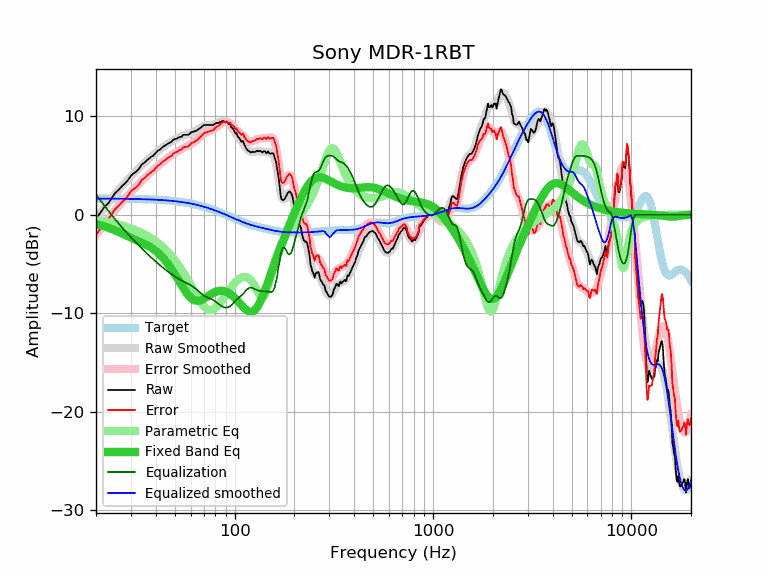

The table this chart was drawn from, first rows:
frequency, raw, error, smoothed, error_smoothed, equalization, parametric_eq, equalized_raw, equalized_smoothed, target
20, -0.43, -2.07, -0.40, -2.04, 2.04, -0.94, 1.61, 1.64, 1.64
21, 0.17, -1.47, 0.16, -1.48, 1.48, -1.05, 1.65, 1.64, 1.64
22, 0.76, -0.87, 0.70, -0.94, 0.94, -1.18, 1.70, 1.64, 1.64
23, 1.14, -0.49, 1.20, -0.43, 0.43, -1.31, 1.57, 1.63, 1.63
24, 1.68, 0.05, 1.67, 0.04, -0.04, -1.45, 1.64, 1.63, 1.63
25, 2.21, 0.58, 2.11, 0.48, -0.48, -1.60, 1.73, 1.63, 1.63
26, 2.53, 0.91, 2.52, 0.89, -0.89, -1.75, 1.64, 1.62, 1.62
27, 2.89, 1.27, 2.90, 1.28, -1.28, -1.90, 1.61, 1.62, 1.62
28, 3.19, 1.57, 3.25, 1.63, -1.63, -2.05, 1.56, 1.62, 1.62
29, 3.53, 1.92, 3.58, 1.97, -1.97, -2.19, 1.56, 1.61, 1.61
30, 3.96, 2.35, 3.90, 2.29, -2.29, -2.33, 1.67, 1.61, 1.61
31, 4.22, 2.62, 4.20, 2.60, -2.60, -2.46, 1.63, 1.60, 1.60
32, 4.40, 2.80, 4.48, 2.89, -2.89, -2.58, 1.51, 1.60, 1.60
33, 4.69, 3.10, 4.75, 3.16, -3.16, -2.70, 1.53, 1.59, 1.59
34, 5.11, 3.53, 5.01, 3.43, -3.43, -2.82, 1.68, 1.58, 1.58
35, 5.27, 3.70, 5.26, 3.68, -3.68, -2.95, 1.59, 1.58, 1.58
36, 5.51, 3.94, 5.49, 3.92, -3.92, -3.08, 1.59, 1.57, 1.57
37, 5.70, 4.14, 5.70, 4.14, -4.14, -3.21, 1.56, 1.56, 1.56
38, 5.90, 4.35, 5.91, 4.36, -4.36, -3.36, 1.54, 1.55, 1.55
39, 6.02, 4.48, 6.10, 4.56, -4.56, -3.52, 1.46, 1.54, 1.54
40, 6.28, 4.75, 6.29, 4.76, -4.76, -3.69, 1.52, 1.53, 1.53
41, 6.51, 4.99, 6.46, 4.95, -4.95, -3.87, 1.56, 1.52, 1.52
42, 6.61, 5.11, 6.63, 5.13, -5.13, -4.07, 1.48, 1.51, 1.51
43, 6.81, 5.32, 6.79, 5.30, -5.30, -4.28, 1.51, 1.49, 1.49
44, 6.96, 5.48, 6.94, 5.46, -5.46, -4.50, 1.50, 1.48, 1.48
45, 7.09, 5.63, 7.08, 5.62, -5.62, -4.73, 1.47, 1.46, 1.46
46, 7.21, 5.76, 7.22, 5.77, -5.77, -4.98, 1.44, 1.45, 1.45
47, 7.31, 5.88, 7.34, 5.91, -5.91, -5.24, 1.40, 1.43, 1.43
48, 7.41, 6.00, 7.46, 6.04, -6.04, -5.50, 1.37, 1.42, 1.42
49, 7.61, 6.21, 7.56, 6.17, -6.17, -5.78, 1.44, 1.40, 1.40
50, 7.71, 6.33, 7.66, 6.28, -6.28, -6.06, 1.43, 1.38, 1.38
51, 7.71, 6.35, 7.75, 6.39, -6.39, -6.34, 1.32, 1.36, 1.36
52, 7.84, 6.50, 7.83, 6.49, -6.49, -6.62, 1.35, 1.34, 1.34
53, 7.91, 6.59, 7.91, 6.59, -6.59, -6.90, 1.32, 1.32, 1.32
54, 7.91, 6.62, 7.97, 6.68, -6.68, -7.17, 1.23, 1.29, 1.29
55, 8.12, 6.85, 8.03, 6.76, -6.76, -7.43, 1.36, 1.27, 1.27
56, 8.12, 6.88, 8.08, 6.84, -6.84, -7.67, 1.28, 1.25, 1.25
57, 8.12, 6.90, 8.14, 6.92, -6.92, -7.90, 1.21, 1.22, 1.22
58, 8.12, 6.93, 8.19, 6.99, -6.99, -8.10, 1.13, 1.19, 1.19
59, 8.18, 7.01, 8.24, 7.07, -7.07, -8.28, 1.11, 1.17, 1.17
60, 8.32, 7.18, 8.30, 7.16, -7.16, -8.43, 1.16, 1.14, 1.14
61, 8.42, 7.31, 8.36, 7.25, -7.25, -8.55, 1.17, 1.11, 1.11
62, 8.42, 7.34, 8.43, 7.35, -7.35, -8.64, 1.08, 1.08, 1.08
63, 8.52, 7.47, 8.50, 7.45, -7.45, -8.71, 1.07, 1.05, 1.05
64, 8.52, 7.50, 8.58, 7.56, -7.56, -8.74, 0.96, 1.02, 1.02
65, 8.62, 7.63, 8.66, 7.67, -7.67, -8.75, 0.95, 0.99, 0.99
66, 8.72, 7.77, 8.75, 7.79, -7.79, -8.74, 0.93, 0.95, 0.95
67, 8.82, 7.90, 8.83, 7.91, -7.91, -8.70, 0.91, 0.92, 0.92
68, 8.91, 8.03, 8.91, 8.03, -8.03, -8.65, 0.88, 0.88, 0.88
69, 9.02, 8.17, 8.98, 8.13, -8.13, -8.59, 0.89, 0.85, 0.85
70, 9.12, 8.31, 9.04, 8.23, -8.23, -8.52, 0.89, 0.81, 0.81
71, 9.12, 8.34, 9.08, 8.31, -8.31, -8.45, 0.82, 0.78, 0.78
72, 9.12, 8.38, 9.11, 8.37, -8.37, -8.37, 0.75, 0.74, 0.74
73, 9.12, 8.42, 9.12, 8.42, -8.42, -8.29, 0.70, 0.70, 0.70
74, 9.12, 8.46, 9.13, 8.47, -8.47, -8.21, 0.65, 0.66, 0.66
75, 9.12, 8.50, 9.14, 8.51, -8.51, -8.14, 0.61, 0.62, 0.62
76, 9.12, 8.54, 9.14, 8.56, -8.56, -8.07, 0.56, 0.59, 0.59
77, 9.12, 8.58, 9.15, 8.61, -8.61, -8.00, 0.51, 0.55, 0.55
78, 9.12, 8.62, 9.18, 8.67, -8.67, -7.94, 0.45, 0.51, 0.51
79, 9.20, 8.74, 9.20, 8.74, -8.74, -7.89, 0.46, 0.47, 0.47
... 553 more rows
